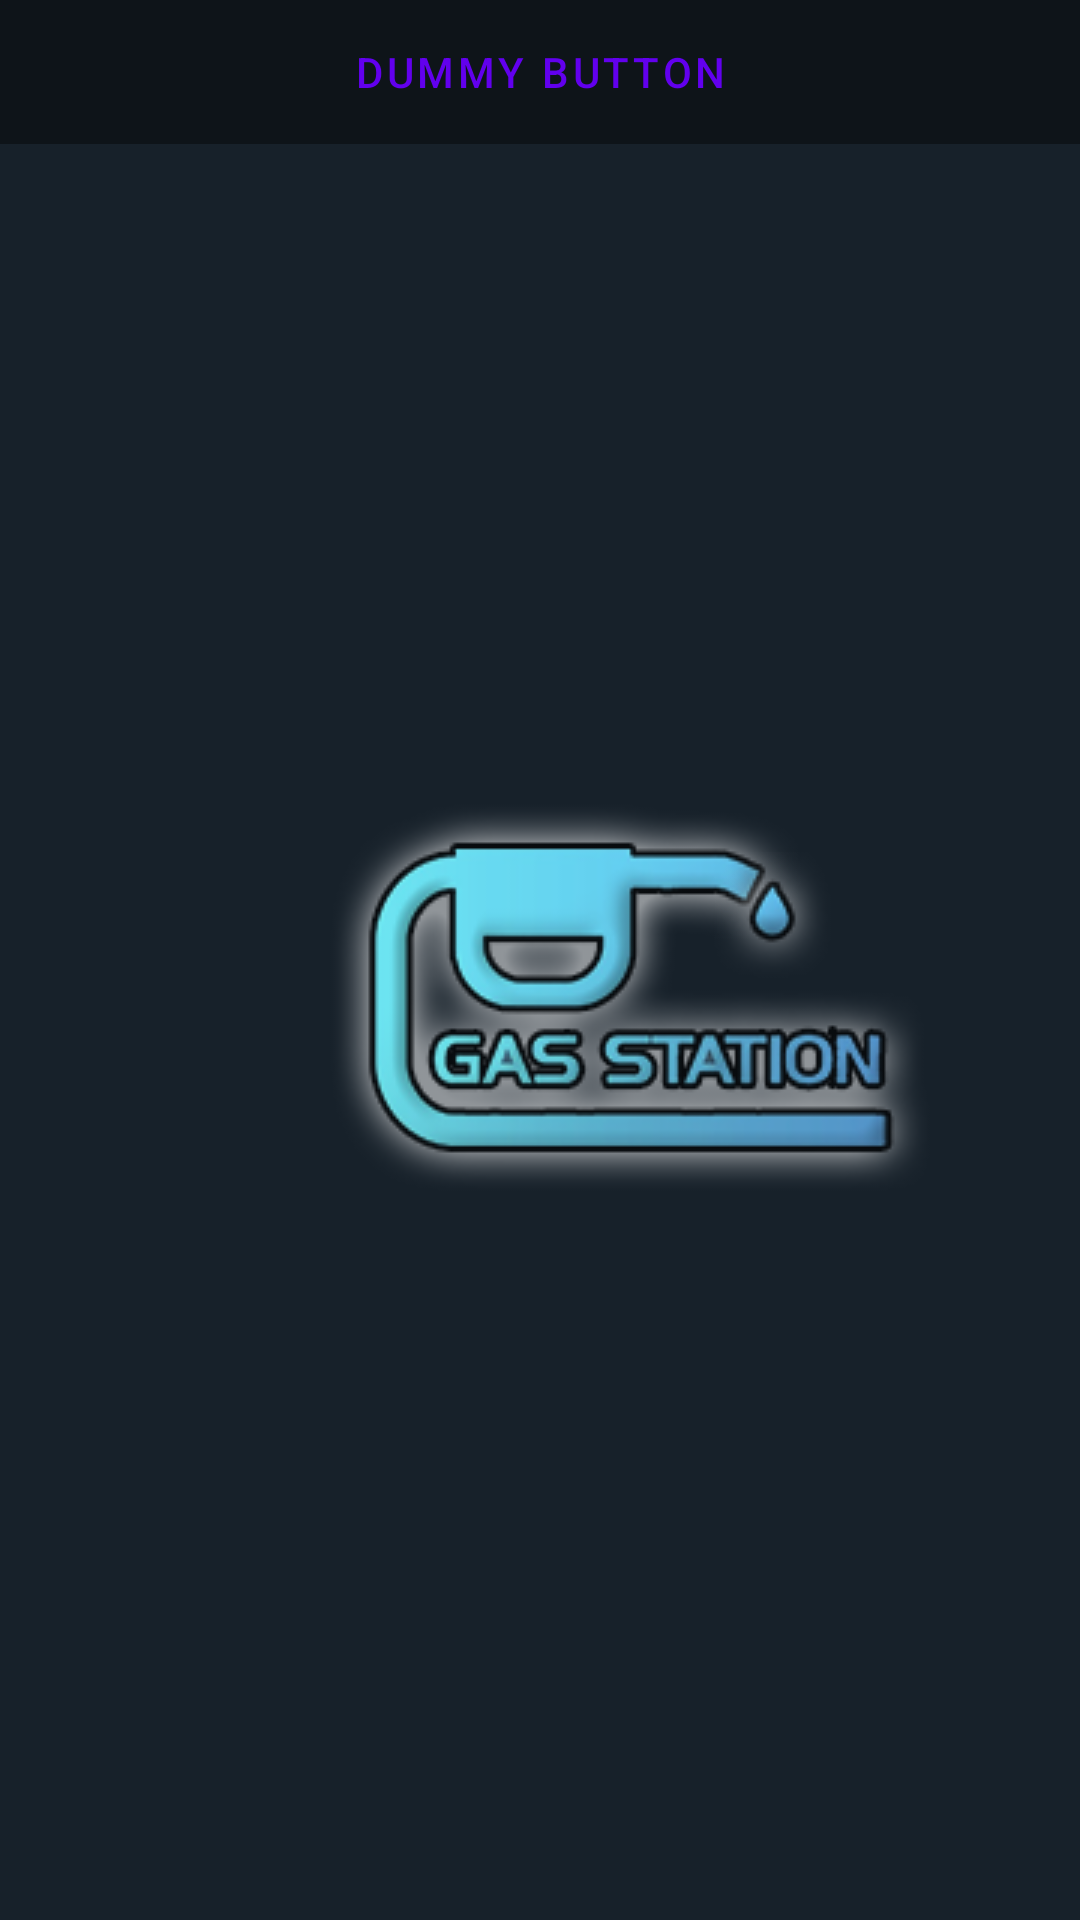

Write the Android layout XML for this screen, with the resource values it uses.
<!-- AndroidManifest.xml: activity theme Theme.GasStation.Fullscreen -->
<!-- res/layout/activity_fullscreen.xml -->
<?xml version="1.0" encoding="utf-8"?>
<FrameLayout xmlns:android="http://schemas.android.com/apk/res/android"
    xmlns:app="http://schemas.android.com/apk/res-auto"
    xmlns:tools="http://schemas.android.com/tools"
    android:layout_width="match_parent"
    android:layout_height="match_parent"
    android:background="@drawable/back"
    android:theme="@style/ThemeOverlay.GasStation.FullscreenContainer"
    tools:context=".FullscreenActivity">

    
    <TextView
        android:id="@+id/fullscreen_content"
        android:layout_width="match_parent"
        android:layout_height="match_parent"
        android:gravity="center"
        android:keepScreenOn="true"
        android:text=""
        android:textColor="?attr/fullscreenTextColor"
        android:textSize="50sp"
        android:textStyle="bold" />

    
    <AbsoluteLayout
        android:layout_width="match_parent"
        android:layout_height="match_parent"
        android:fitsSystemWindows="true">

        <LinearLayout
            android:id="@+id/fullscreen_content_controls"
            style="@style/Widget.Theme.GasStation.ButtonBar.Fullscreen"
            android:layout_width="match_parent"
            android:layout_height="wrap_content"
            android:layout_gravity="bottom|center_horizontal"
            android:orientation="horizontal"
            tools:ignore="UselessParent">

            <Button
                android:id="@+id/dummy_button"
                style="?android:attr/buttonBarButtonStyle"
                android:layout_width="0dp"
                android:layout_height="wrap_content"
                android:layout_weight="1"
                android:text="@string/dummy_button" />

        </LinearLayout>

        <ImageView
            android:layout_width="wrap_content"
            android:layout_height="wrap_content"
            android:layout_x="86dp"
            android:layout_y="213dp"
            app:layout_constraintBottom_toBottomOf="parent"
            app:layout_constraintEnd_toEndOf="parent"
            app:layout_constraintHorizontal_bias="0.497"
            app:layout_constraintStart_toStartOf="parent"
            app:layout_constraintTop_toBottomOf="@+id/fullscreen_content_controls"
            app:layout_constraintVertical_bias="0.414"
            app:srcCompat="@drawable/c" />

        <ImageView
            android:id="@+id/dotful"
            android:layout_width="wrap_content"
            android:layout_height="wrap_content"
            android:layout_x="227dp"
            android:layout_y="284dp"
            app:srcCompat="@drawable/dot" />
    </AbsoluteLayout>

</FrameLayout>
<!-- resources referenced by this layout -->
<resources>
  <!-- drawable back: png bitmap (drawable, 4669 bytes) -->
  <!-- drawable c: png bitmap (drawable, 30901 bytes) -->
  <!-- drawable dot: png bitmap (drawable, 3709 bytes) -->
  <string name="dummy_button">Dummy Button</string>
  <style name="ThemeOverlay.GasStation.FullscreenContainer" parent="">
          <item name="fullscreenBackgroundColor">@color/light_blue_600</item>
          <item name="fullscreenTextColor">@color/light_blue_A200</item>
      </style>
  <style name="Widget.Theme.GasStation.ButtonBar.Fullscreen" parent="">
          <item name="android:background">@color/black_overlay</item>
          <item name="android:buttonBarStyle">?android:attr/buttonBarStyle</item>
      </style>
  <style name="Theme.GasStation.Fullscreen" parent="Theme.GasStation">
          <item name="android:actionBarStyle">@style/Widget.Theme.GasStation.ActionBar.Fullscreen
          </item>
          <item name="android:windowActionBarOverlay">true</item>
          <item name="android:windowBackground">@null</item>
      </style>
  <color name="light_blue_600">#FF039BE5</color>
  <color name="light_blue_A200">#FF40C4FF</color>
  <color name="black_overlay">#66000000</color>
  <style name="Theme.GasStation" parent="Theme.MaterialComponents.DayNight.DarkActionBar">
          
          <item name="colorPrimary">@color/purple_500</item>
          <item name="colorPrimaryVariant">@color/purple_700</item>
          <item name="colorOnPrimary">@color/white</item>
          
          <item name="colorSecondary">@color/teal_200</item>
          <item name="colorSecondaryVariant">@color/teal_700</item>
          <item name="colorOnSecondary">@color/black</item>
          
          <item name="android:statusBarColor" tools:targetApi="l">?attr/colorPrimaryVariant</item>
          
      </style>
  <style name="Widget.Theme.GasStation.ActionBar.Fullscreen" parent="Widget.AppCompat.ActionBar">
          <item name="android:background">@color/black_overlay</item>
  
      </style>
  <color name="purple_500">#FF6200EE</color>
  <color name="purple_700">#FF3700B3</color>
  <color name="white">#FFFFFFFF</color>
  <color name="teal_200">#FF03DAC5</color>
  <color name="teal_700">#FF018786</color>
  <color name="black">#FF000000</color>
</resources>
